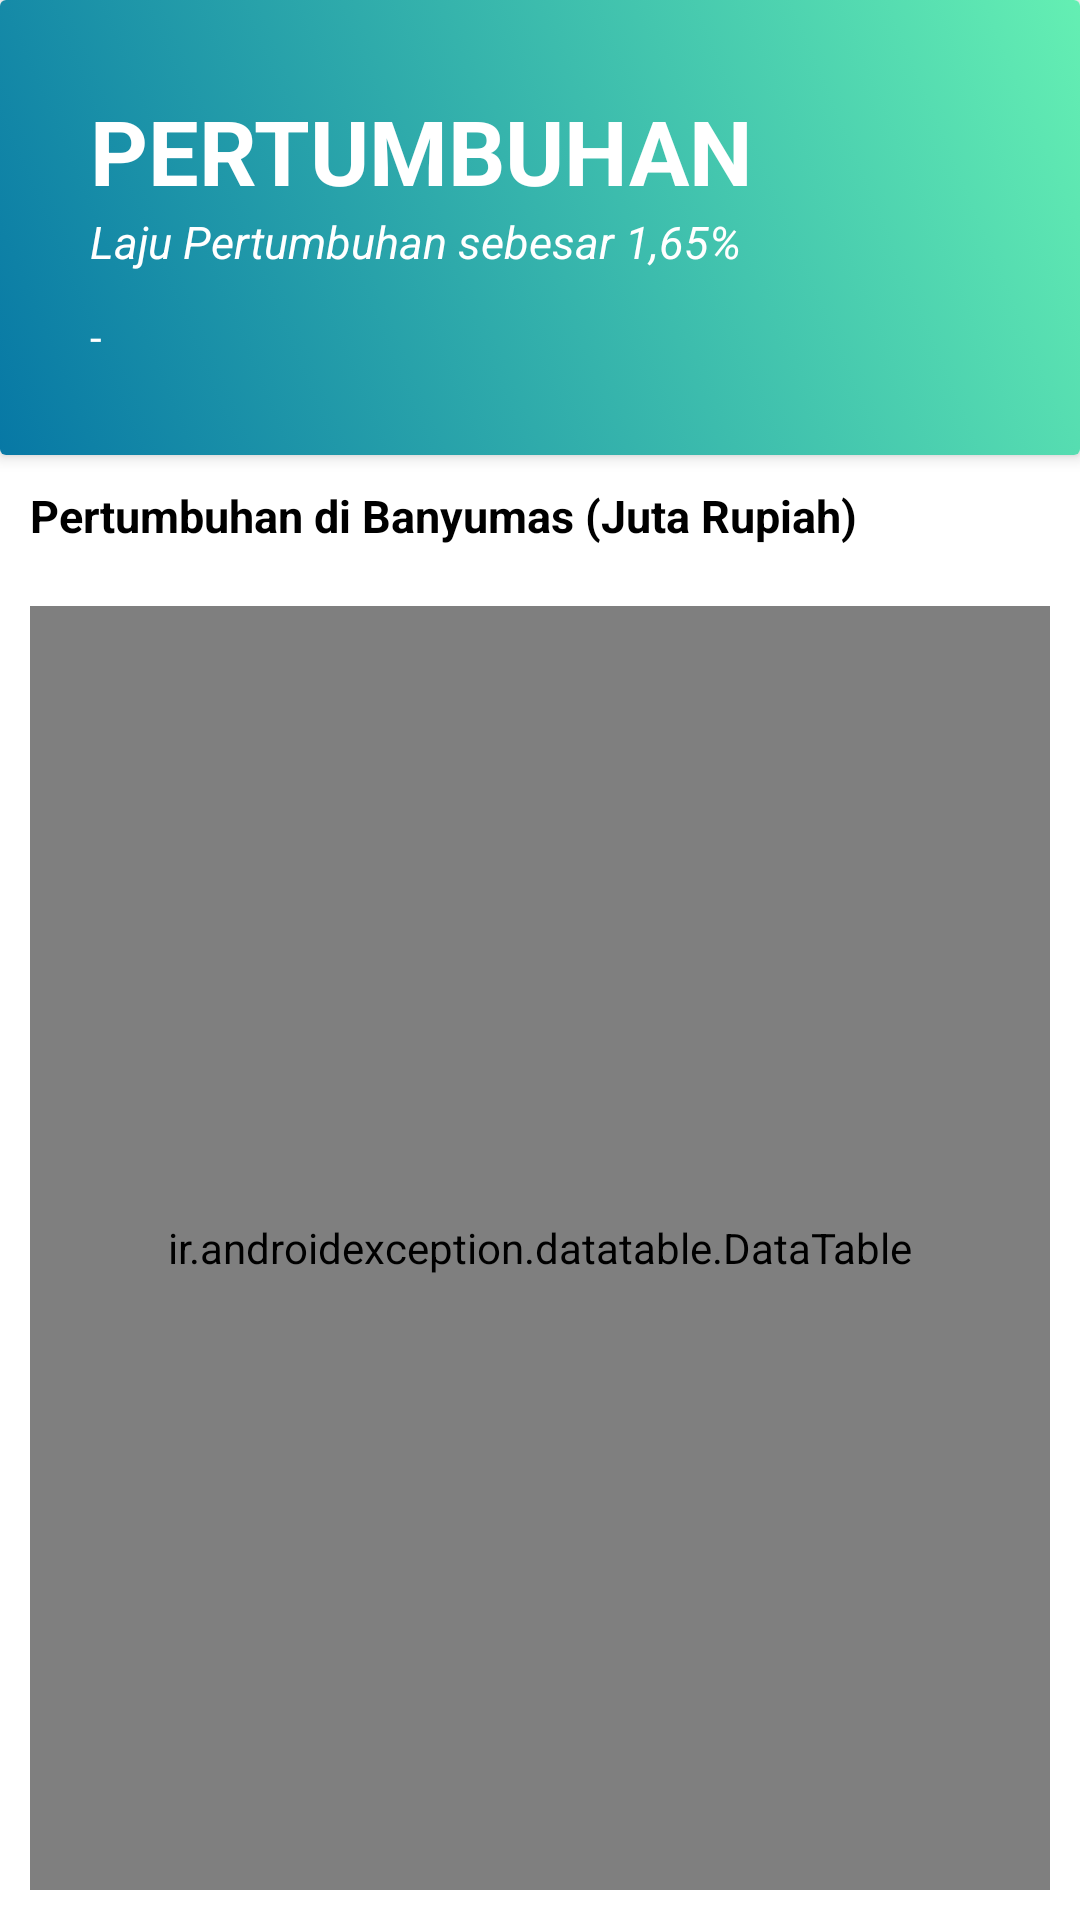

This screen was rendered from an Android layout file. Write that file and the resources it references.
<!-- AndroidManifest.xml: application theme Theme.OneTouchStatisticsBanyumas -->
<!-- res/layout/detail_pertumbuhan.xml -->
<?xml version="1.0" encoding="utf-8"?>
<LinearLayout xmlns:android="http://schemas.android.com/apk/res/android"
    xmlns:app="http://schemas.android.com/apk/res-auto"
    xmlns:tools="http://schemas.android.com/tools"
    android:layout_width="match_parent"
    android:layout_height="match_parent"
    android:orientation="vertical"
    tools:context=".DetailActivity">

    <androidx.cardview.widget.CardView
        android:id="@+id/cv_definisi"
        android:layout_width="match_parent"
        android:layout_height="wrap_content"
        app:cardElevation="3dp"
        app:layout_constraintStart_toStartOf="parent"
        app:layout_constraintEnd_toEndOf="parent"
        app:layout_constraintTop_toTopOf="parent">
        <ImageView
            android:layout_width="match_parent"
            android:layout_height="match_parent"
            android:src="@drawable/header_bg"
            app:layout_constraintTop_toTopOf="parent"/>
        <LinearLayout
            android:layout_width="match_parent"
            android:layout_height="wrap_content"
            android:orientation="vertical"
            android:padding="30dp">
            <TextView
                android:layout_width="match_parent"
                android:layout_height="wrap_content"
                android:textColor="@color/white"
                android:text="PERTUMBUHAN"
                android:textStyle="bold"
                android:textSize="30dp"/>
            <TextView
                android:layout_width="match_parent"
                android:layout_height="wrap_content"
                android:textColor="@color/white"
                android:text="@string/summary_pertumbuhan"
                android:textStyle="italic"
                android:textSize="15dp"/>
            <View
                android:layout_width="wrap_content"
                android:layout_height="12dp"
                android:backgroundTint="@color/black"/>
            <TextView
                android:layout_width="match_parent"
                android:layout_height="wrap_content"
                android:textColor="@color/white"
                android:text="@string/detail_pertumbuhan"
                android:justificationMode="inter_word"/>
        </LinearLayout>
    </androidx.cardview.widget.CardView>
    <TextView
        android:layout_width="match_parent"
        android:layout_height="wrap_content"
        android:text="Pertumbuhan di Banyumas (Juta Rupiah)"
        android:textStyle="bold"
        android:layout_margin="10sp"
        android:textColor="@color/black"
        android:textSize="15dp"/>
    <ir.androidexception.datatable.DataTable
        android:id="@+id/data_pertumbuhan"
        android:layout_width="match_parent"
        android:layout_height="match_parent"
        android:layout_margin="10dp"
        app:header_gravity="center"
        app:row_gravity="center"
        app:header_vertical_padding="16dp"
        app:header_horizontal_padding="0dp"
        app:row_vertical_padding="16dp"
        app:header_text_size="5dp"
        app:row_text_size="3dp"
        app:row_text_color="#000"
        app:header_text_color="#000"
        app:row_background_color="#fff"
        app:header_background_color="#fff"
        app:corner_radius="8dp"
        app:direction="ltr"
        app:shadow="8dp"
        app:layout_constraintTop_toBottomOf="@id/cv_definisi"/>

</LinearLayout>
<!-- resources referenced by this layout -->
<resources>
  <!-- drawable header_bg (drawable) -->
  <?xml version="1.0" encoding="utf-8"?>
  <selector xmlns:android="http://schemas.android.com/apk/res/android">
      <item>
          <shape>
              <gradient
                  android:startColor="#0778a5"
                  android:endColor="#64EFB3"
                  android:type="linear"
                  android:angle="45"
                  android:centerX="1.0"
                  android:centerY="0"/>
          </shape>
      </item>
  </selector>
  <string name="detail_pertumbuhan">-</string>
  <string name="summary_pertumbuhan">Laju Pertumbuhan sebesar 1,65%</string>
  <style name="Theme.OneTouchStatisticsBanyumas" parent="Theme.MaterialComponents.DayNight.NoActionBar">
          
          <item name="colorPrimary">#0778A5</item>
          <item name="colorPrimaryVariant">#0778A5</item>
          <item name="colorOnPrimary">@color/white</item>
          
          <item name="colorSecondary">@color/teal_200</item>
          <item name="colorSecondaryVariant">@color/teal_700</item>
          <item name="colorOnSecondary">@color/black</item>
          
          <item name="android:statusBarColor" tools:targetApi="l">?attr/colorPrimaryVariant</item>
          
      </style>
  <!-- not gathered from this repository: default colours our renderer supplied (Android Studio template values) -->
  <color name="teal_200">#FF03DAC5</color>
  <color name="teal_700">#FF018786</color>
  <color name="black">#FF000000</color>
  <color name="white">#FFFFFFFF</color>
</resources>
